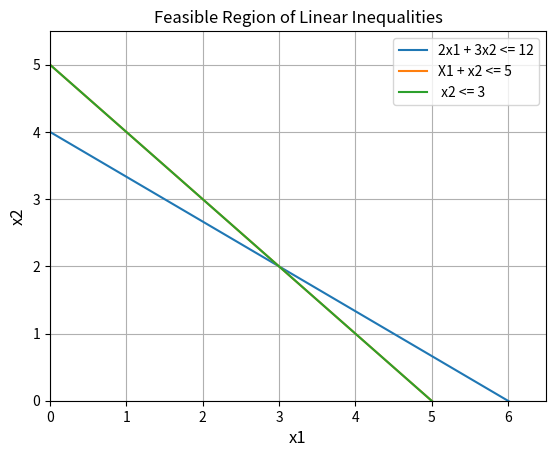

This figure's Python source:
import numpy as np
import matplotlib.pyplot as plt

# Define the constraints
x = np.linspace(-5, 200, 800)
y1 = (12 - 2*x)/3
y2 = (5 - x )


 

# Create a meshgrid for filling the feasible region
X, Y = np.meshgrid(x, x)
Z = np.zeros_like(X)

# Plot the lines defined by the constraints
plt.plot(x, y1, label='2x1 + 3x2 <= 12')
plt.plot(x, y2, label='X1 + x2 <= 5')
plt.plot(x, y2, label=' x2 <= 3')


# Fill the feasible region with green color
#plt.contourf(X, Y, Z, colors=['green'], alpha=0.5)

# Set labels and legend
plt.xlabel('x1')
plt.ylabel('x2')
plt.title('Feasible Region of Linear Inequalities')
plt.legend()

# Set limits and display the plot
plt.xlim(0, 6.5)
plt.ylim(0, 5.5)
plt.xlabel('x1', fontsize=12)
plt.ylabel('x2', fontsize=12)
plt.grid(True)
plt.show()